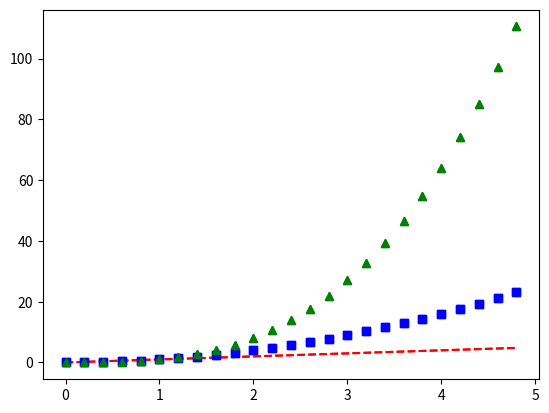
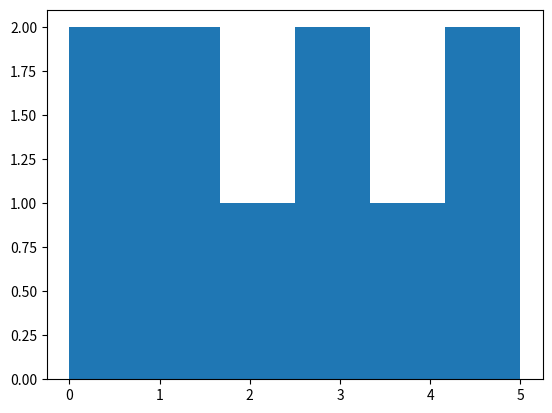
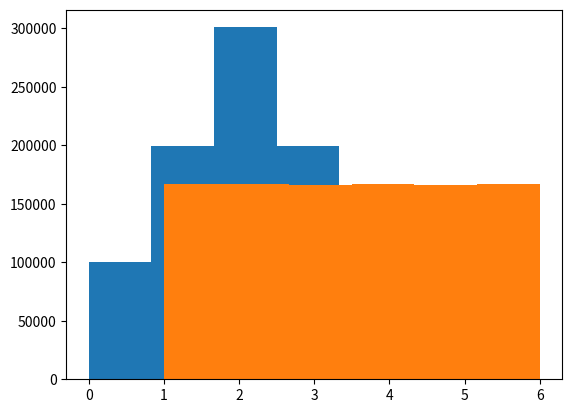
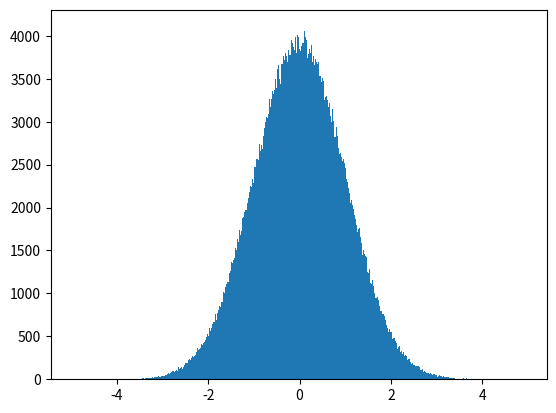
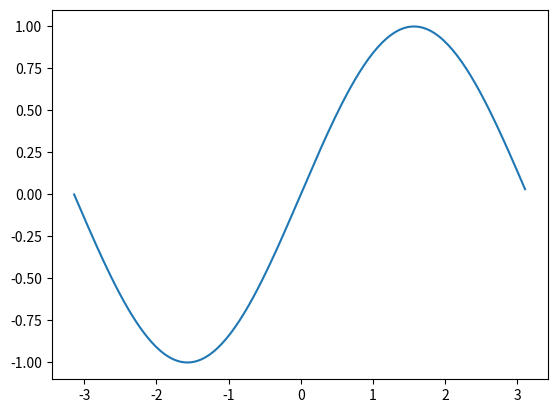
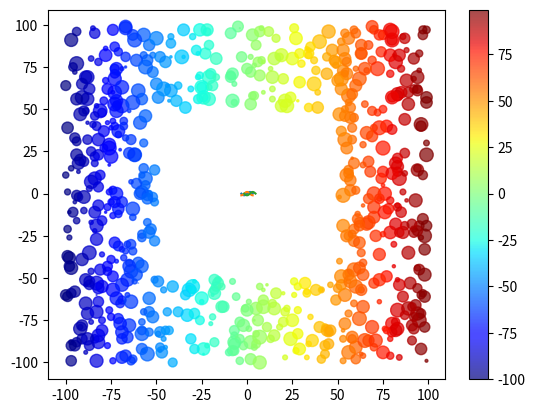

These figures' Python source, in order:
# -*- coding: utf-8 -*-
"""XIII..ipynb

Automatically generated by Colaboratory.

Original file is located at
    https://colab.research.google.com/<link-removed>
"""

import matplotlib.pyplot as plt
import numpy as np

t = np.arange(0., 5., 0.2)
plt.figure(dpi = 300)
plt.plot(t, t, 'r--', t, t**2, 'bs', t, t**3, 'g^')
plt.show()

import matplotlib.pyplot as plt

t = []
p2 = []
p3 = []

for i in range(0, 50, 2) :
    t.append(i / 10)
    p2.append((i / 10) ** 2)
    p3.append((i / 10) ** 3)
plt.plot(t, t, 'r--', t, p2, 'bs', t, p3, 'g^')
plt.show()



import numpy
print(numpy.sqrt(2)) #제곱근

import numpy as np
print(np.sqrt(2))

print(np.pi)
print(np.sin(0))
print(np.cos(np.pi))

a = np.random.rand(5)
print(a)
print(type(a))

print(np.random.choice(6, 10))

print(np.random.choice(10, 6, replace = False)) # 비복원추출

print(np.random.choice(6, 10, p=[0.1, 0.2, 0.3, 0.2, 0.1, 0.1])) # p = 추출 확률

import matplotlib.pyplot as plt
import numpy as np

dice = np.random.choice(6, 10)
plt.figure(dpi = 300)
plt.hist(dice, bins = 6)
plt.show()

import matplotlib.pyplot as plt
import numpy as np
dice = np.random.choice(6, 1000000, p=[0.1, 0.2, 0.3, 0.2, 0.1, 0.1])
plt.figure(dpi = 300)
plt.hist(dice, bins = 6)
plt.show()

import matplotlib.pyplot as plt
import random
dice = []
for i in range(1000000) :
    dice.append(random.randint(1,6))
plt.hist(dice, bins = 6)
plt.show()

import matplotlib.pyplot as plt
import numpy as np
plt.figure(dpi = 300)
a = np.random.randn(1000000)
plt.hist(a, bins = 1000)
plt.show()



a = np.array([1,2,3,4])
print(a)

print(a[1], a[-1])
print(a[1:])

a = np.array([1,2,'3',4]) # 하나가 문자열이면 모두가 문자열로 출력
print(a)

a = np.zeros(10)
print(a)

a = np.ones(10)
print(a)

a = np.eye(3) # 3 x 3의 단위 배열 생성
print(a)

import numpy as np
print(np.arange(3))
print(np.arange(3,7))
print(np.arange(3,7,2))

a = np.arange(1, 2, 0.1)
b = np.linspace(1, 2, 11)
print(a)
print(b)

a = np.arange(-np.pi, np.pi, np.pi/10)
b = np.linspace(-np.pi, np.pi, 20)
print(a)
print(b)

a = np.zeros(10) + 5
print(a)

a = np.linspace(1, 2, 11)
print(np.sqrt(a))

import matplotlib.pyplot as plt
import numpy as np
plt.figure(dpi = 300)
a = np.arange(-np.pi, np.pi, np.pi/100)
plt.plot(a, np.sin(a))
plt.show()

plt.figure(dpi = 300)
plt.plot(a, np.sin(a))
plt.plot(a, np.cos(a))
plt.plot(a + np.pi / 2, np.sin(a))
plt.show()

import numpy as np
a = np.arange(-5, 5)
print(a)

print(a < 0)

print(a[a < 0])

mask1 = abs(a) > 3 # 절댓값
print(a[mask1])

mask1 = abs(a) > 3
mask2 = abs(a) % 2 ==0
print(a[mask1 + mask2]) # 둘 중 하나의 조건이라도 참일 경우
print(a[mask1 * mask2]) # 두 가지 조건이 모두 참일 경우

import matplotlib.pyplot as plt
import numpy as np
x = np.random.randint(-100, 100, 1000)
y = np.random.randint(-100, 100, 1000)

mask1 = abs(x) >50
mask2 = abs(y) >50
x = x[mask1 + mask2]
y = y[mask1 + mask2]

size = np.random.rand(len(x)) * 100 # 랜덤한 크기의 원을 x의 길이만큼 생성
plt.scatter(x, y, s = size, c = x, cmap = 'jet', alpha = 0.7)
plt.colorbar()
plt.show()

